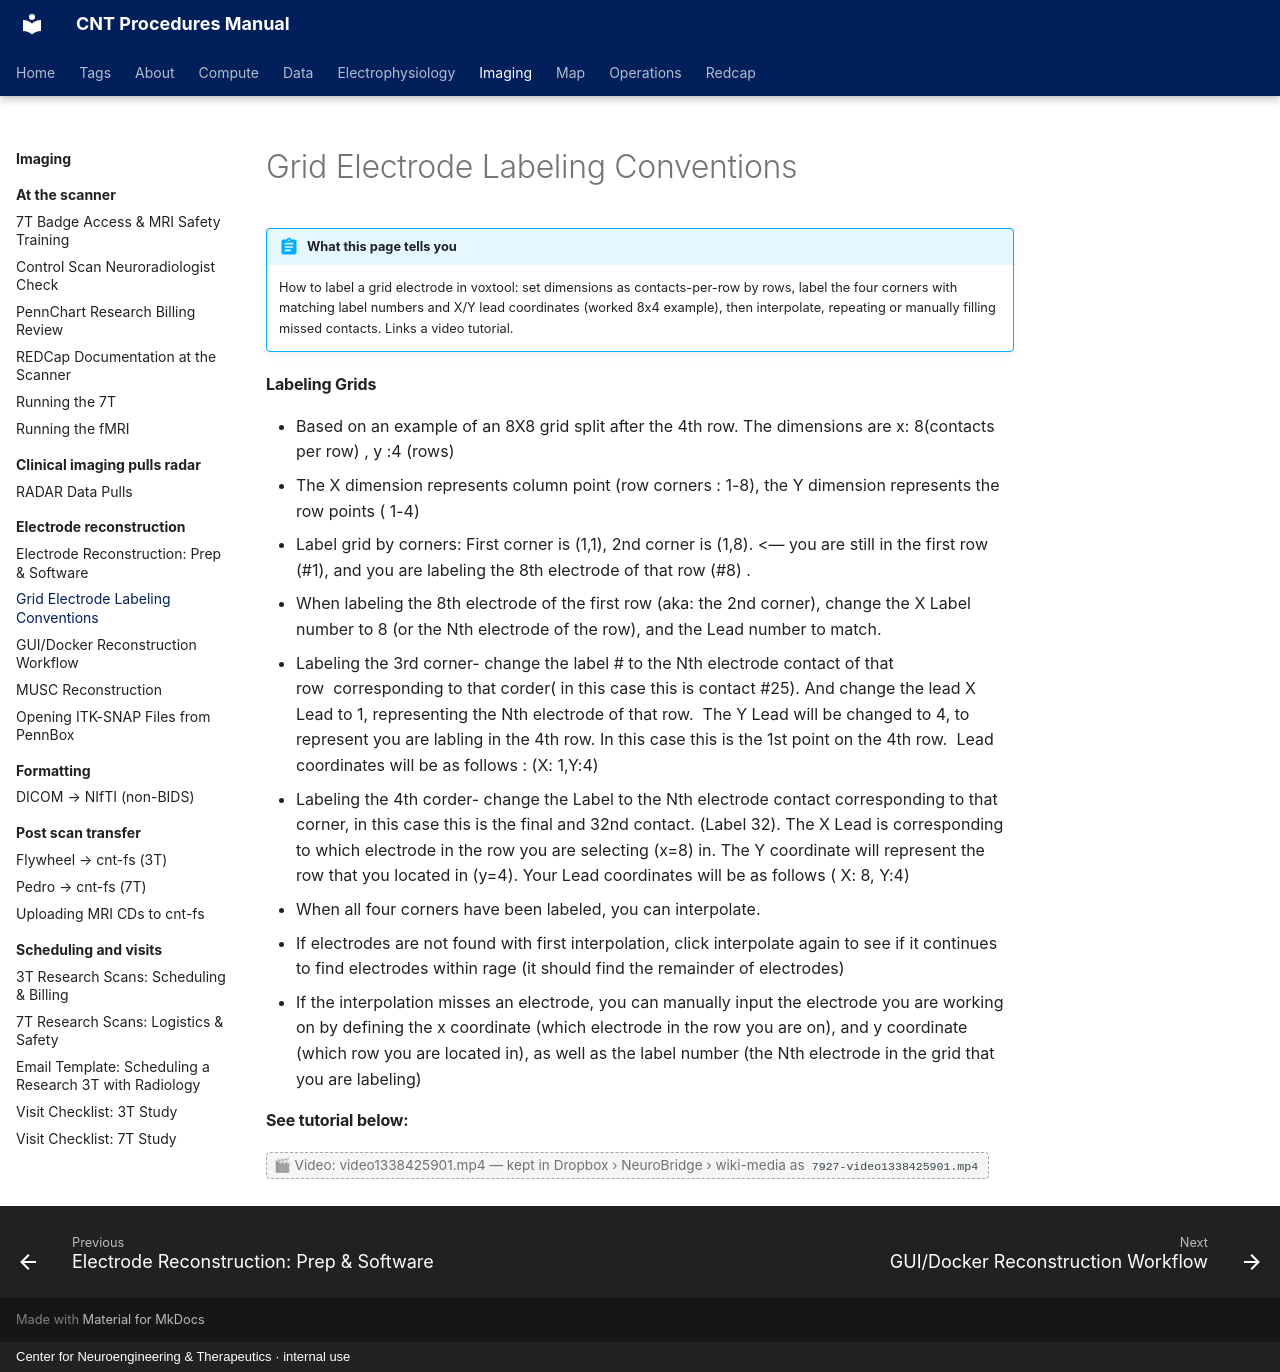

repository: penn-cnt/cnt-procedures · page: imaging/electrode-reconstruction/grid-electrode-labeling-conventions/index.html · generator: mkdocs · copyright: Center for Neuroengineering & Therapeutics · internal use

---
title: "Grid Electrode Labeling Conventions"
stage: "Data Standardization & Integration"
roles: [data-rc, analyst]
audit: merge
order: 5
---

# Grid Electrode Labeling Conventions

!!! abstract "What this page tells you"
    How to label a grid electrode in voxtool: set dimensions as contacts-per-row by rows, label the four corners with matching label numbers and X/Y lead coordinates (worked 8x4 example), then interpolate, repeating or manually filling missed contacts. Links a video tutorial.

#### Labeling Grids

*   Based on an example of an 8X8 grid split after the 4th row. The dimensions are x: 8(contacts per row) , y :4 (rows)
*   The X dimension represents column point (row corners : 1-8), the Y dimension represents the row points ( 1-4) 
*   Label grid by corners: First corner is (1,1), 2nd corner is (1,8). <— you are still in the first row (#1), and you are labeling the 8th electrode of that row (#8) .
*   When labeling the 8th electrode of the first row (aka: the 2nd corner), change the X Label number to 8 (or the Nth electrode of the row), and the Lead number to match.
*   Labeling the 3rd corner- change the label # to the Nth electrode contact of that row  corresponding to that corder( in this case this is contact #25). And change the lead X Lead to 1, representing the Nth electrode of that row.  The Y Lead will be changed to 4, to represent you are labling in the 4th row. In this case this is the 1st point on the 4th row.  Lead coordinates will be as follows : (X: 1,Y:4)
*   Labeling the 4th corder- change the Label to the Nth electrode contact corresponding to that corner, in this case this is the final and 32nd contact. (Label 32). The X Lead is corresponding to which electrode in the row you are selecting (x=8) in. The Y coordinate will represent the row that you located in (y=4). Your Lead coordinates will be as follows ( X: 8, Y:4)
*   When all four corners have been labeled, you can interpolate. 
*   If electrodes are not found with first interpolation, click interpolate again to see if it continues to find electrodes within rage (it should find the remainder of electrodes)
*   If the interpolation misses an electrode, you can manually input the electrode you are working on by defining the x coordinate (which electrode in the row you are on), and y coordinate (which row you are located in), as well as the label number (the Nth electrode in the grid that you are labeling)

#### See tutorial below:
<span class="attachment-note" title="Too large for the Git repository">🎬 Video: video1338425901.mp4 — kept in Dropbox › NeuroBridge › wiki-media as <code>7927-video1338425901.mp4</code></span>
